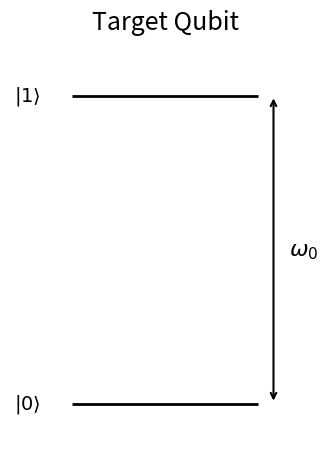
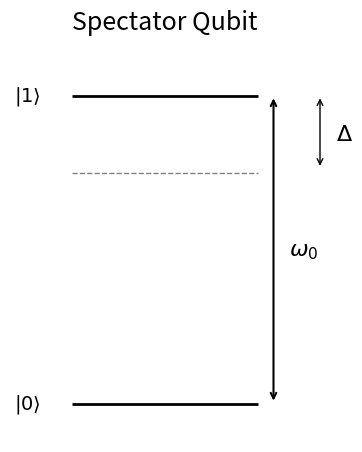

Generate these figures, in order, with matplotlib:
import numpy as np
import matplotlib.pyplot as plt
from matplotlib.patches import FancyArrowPatch

# Define colors (all text will be black)
black = "black"

# --- Parameters ---
natural_freq = 10 # Example natural frequency in GHz (visual scale)
# We'll use a conceptual detuning for visual scaling, not the physical one
# Let's say we want Delta to look like 1/4 of omega_0's height
conceptual_detuning_ratio = 0.25 # 25% of omega_0's visual height

# --- Function to draw a single energy level diagram ---
def draw_energy_level_diagram(ax, title, is_target=True):
    # Energy levels (adjust Y-positions for visual separation)
    level_0_y = 0.1
    level_1_y = 0.9
    level_x_center = 0.5
    level_width = 0.6
    
    total_height = level_1_y - level_0_y

    # Draw levels
    ax.hlines(level_0_y, level_x_center - level_width/2, level_x_center + level_width/2, color=black, linewidth=2)
    ax.hlines(level_1_y, level_x_center - level_width/2, level_x_center + level_width/2, color=black, linewidth=2)

    # Level labels (black text)
    ax.text(level_x_center - level_width/2 - 0.1, level_0_y, r'$|0\rangle$', va='center', ha='right', fontsize=14, color=black)
    ax.text(level_x_center - level_width/2 - 0.1, level_1_y, r'$|1\rangle$', va='center', ha='right', fontsize=14, color=black)

    # Natural frequency (omega_0) arrow (black text and arrow)
    ax.annotate("", xy=(level_x_center + level_width/2 + 0.05, level_1_y),
                xytext=(level_x_center + level_width/2 + 0.05, level_0_y),
                arrowprops=dict(facecolor=black, edgecolor=black, arrowstyle='<->', linewidth=1.5),
                annotation_clip=False)
    ax.text(level_x_center + level_width/2 + 0.1, (level_0_y + level_1_y)/2, r'$\omega_0$', va='center', ha='left', fontsize=16, color=black)

    # Detuning details for spectator only
    if not is_target:
        # Calculate the visual 'height' for the dashed line based on the conceptual_detuning_ratio
        conceptual_driven_y = level_1_y - (total_height * conceptual_detuning_ratio)

        # Dashed line for the effective driven frequency (representing where omega_d would resonant)
        ax.hlines(conceptual_driven_y, level_x_center - level_width/2, level_x_center + level_width/2,
                  color='grey', linestyle='--', linewidth=1)

        # Arrow for Delta
        arrow_x_pos = level_x_center + level_width/2 + 0.2
        ax.annotate("", xy=(arrow_x_pos, level_1_y),
                    xytext=(arrow_x_pos, conceptual_driven_y + 0.01), # Small offset for clarity
                    arrowprops=dict(facecolor=black, edgecolor=black, arrowstyle='<->', linewidth=1),
                    annotation_clip=False)
        ax.text(arrow_x_pos + 0.05, (level_1_y + conceptual_driven_y)/2, r'$\Delta$', va='center', ha='left', fontsize=16, color=black)

    ax.set_xlim(0, 1)
    ax.set_ylim(0, 1)
    ax.set_axis_off() # Hide axes
    ax.set_title(title, color=black, fontsize=18, pad=20) # Title text is black

# --- Plot 1: Target Qubit ---
fig1, ax1 = plt.subplots(figsize=(4, 5))
draw_energy_level_diagram(ax1, "Target Qubit", is_target=True)
plt.show()

# --- Plot 2: Spectator Qubit ---
fig2, ax2 = plt.subplots(figsize=(4, 5))
draw_energy_level_diagram(ax2, "Spectator Qubit", is_target=False)
plt.show()
